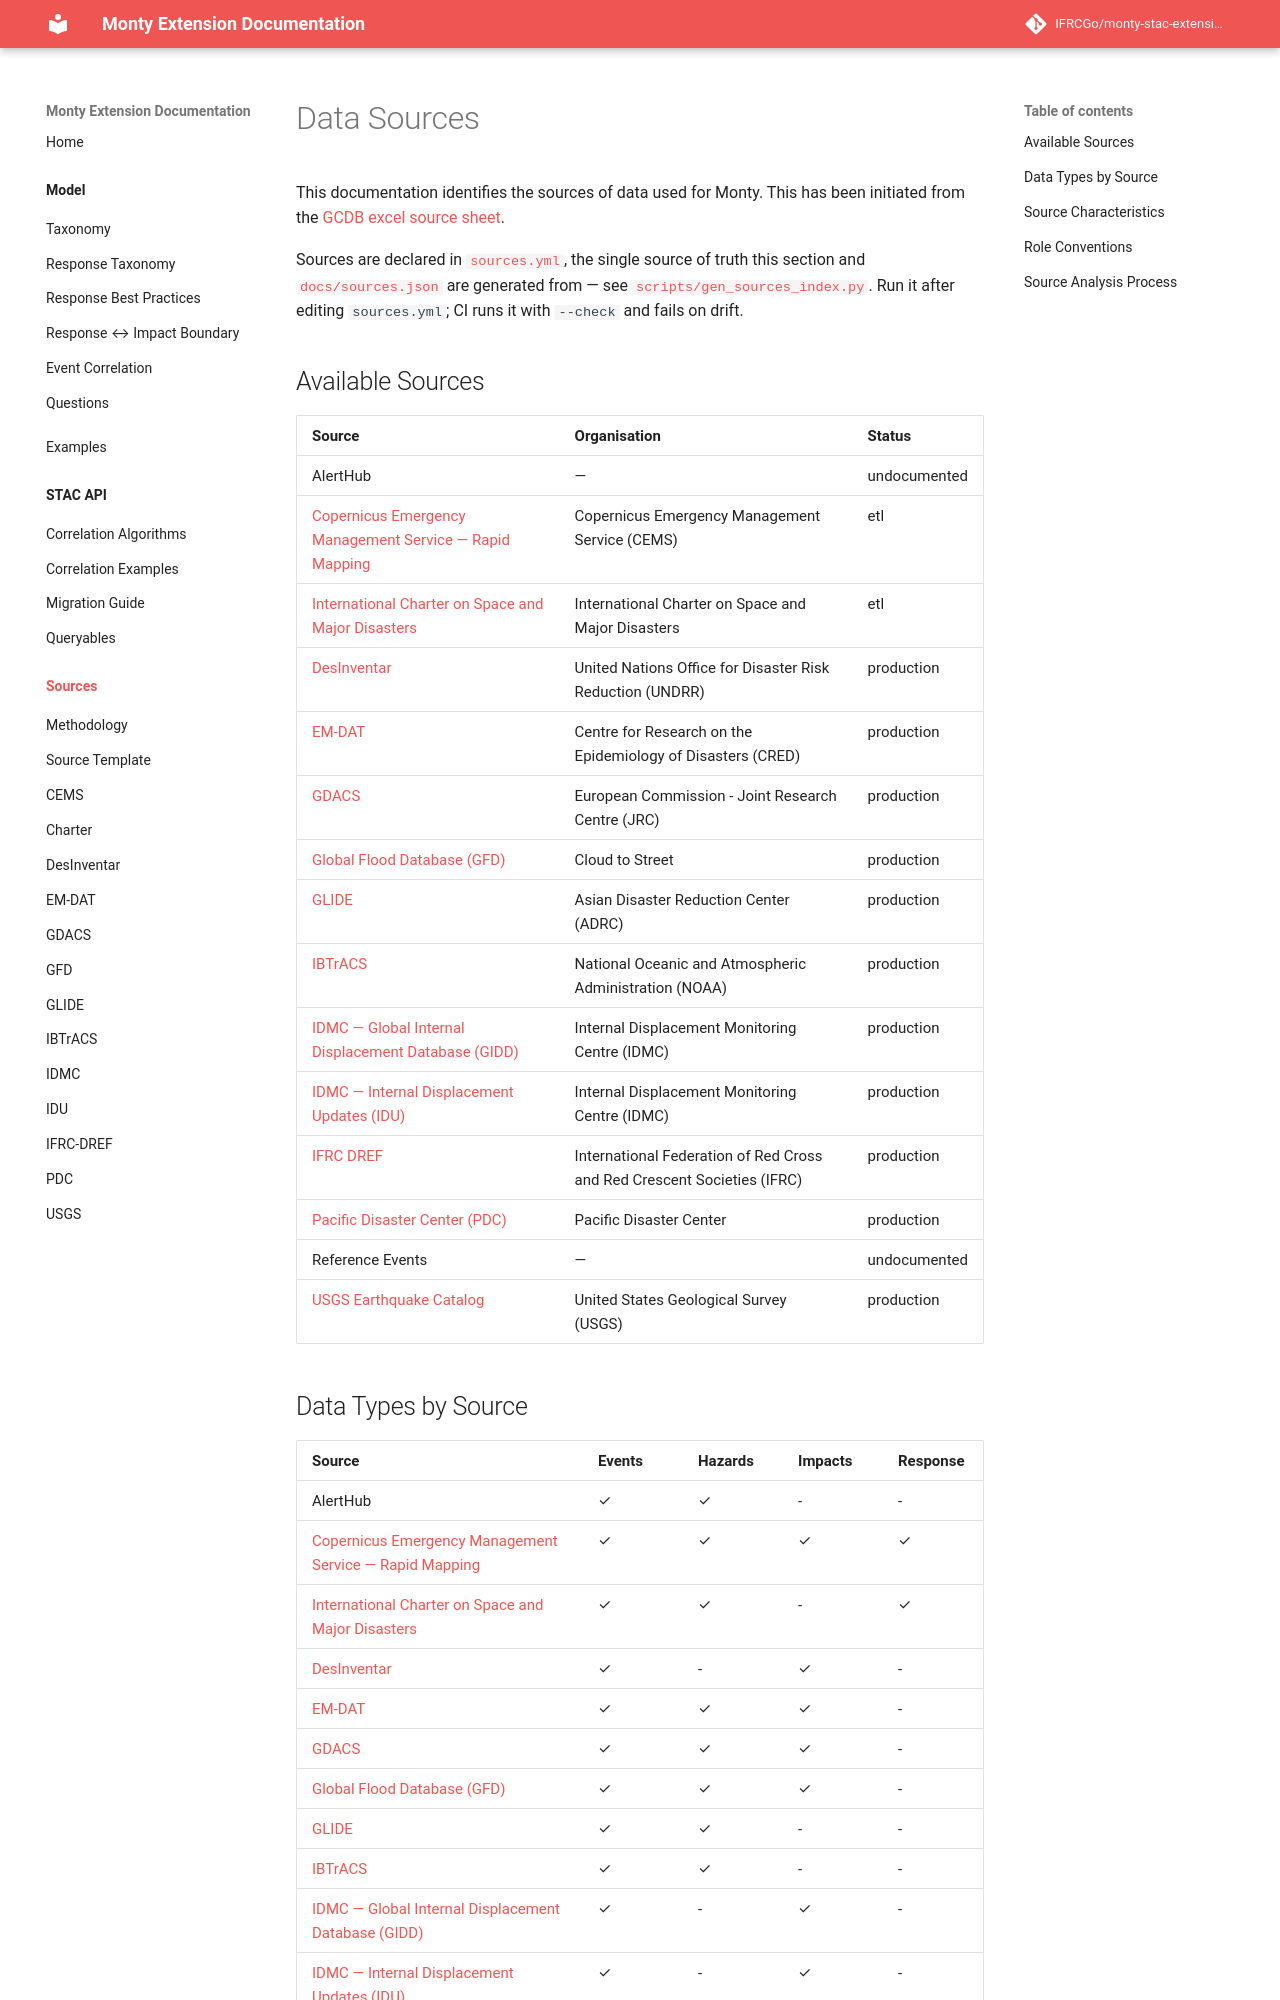

repository: IFRCGo/monty-stac-extension · page: model/sources/index.html · generator: mkdocs

# Data Sources

This documentation identifies the sources of data used for Monty. This has been initiated from the [GCDB excel source sheet](https://github.com/IFRCGo/GCDB/blob/main/Taxonomies/Monty_DataSources.xlsx).

Sources are declared in [`sources.yml`](./sources.yml), the single source of
truth this section and [`docs/sources.json`](../../sources.json) are generated
from — see [`scripts/gen_sources_index.py`](https://github.com/IFRCGo/monty-stac-extension/blob/main/scripts/gen_sources_index.py).
Run it after editing `sources.yml`; CI runs it with `--check` and fails on drift.

<!-- gen_sources_index.py: BEGIN available-sources -->
## Available Sources

| Source | Organisation | Status |
|---|---|---|
| AlertHub | — | undocumented |
| [Copernicus Emergency Management Service — Rapid Mapping](./CEMS/README.md) | Copernicus Emergency Management Service (CEMS) | etl |
| [International Charter on Space and Major Disasters](./Charter/README.md) | International Charter on Space and Major Disasters | etl |
| [DesInventar](./DesInventar/README.md) | United Nations Office for Disaster Risk Reduction (UNDRR) | production |
| [EM-DAT](./EM-DAT/README.md) | Centre for Research on the Epidemiology of Disasters (CRED) | production |
| [GDACS](./GDACS/README.md) | European Commission - Joint Research Centre (JRC) | production |
| [Global Flood Database (GFD)](./GFD/README.md) | Cloud to Street | production |
| [GLIDE](./GLIDE/README.md) | Asian Disaster Reduction Center (ADRC) | production |
| [IBTrACS](./IBTrACS/README.md) | National Oceanic and Atmospheric Administration (NOAA) | production |
| [IDMC — Global Internal Displacement Database (GIDD)](./IDMC/README.md) | Internal Displacement Monitoring Centre (IDMC) | production |
| [IDMC — Internal Displacement Updates (IDU)](./IDU/README.md) | Internal Displacement Monitoring Centre (IDMC) | production |
| [IFRC DREF](./IFRC-DREF/README.md) | International Federation of Red Cross and Red Crescent Societies (IFRC) | production |
| [Pacific Disaster Center (PDC)](./PDC/README.md) | Pacific Disaster Center | production |
| Reference Events | — | undocumented |
| [USGS Earthquake Catalog](./USGS/README.md) | United States Geological Survey (USGS) | production |
<!-- gen_sources_index.py: END available-sources -->

<!-- gen_sources_index.py: BEGIN data-types-by-source -->
